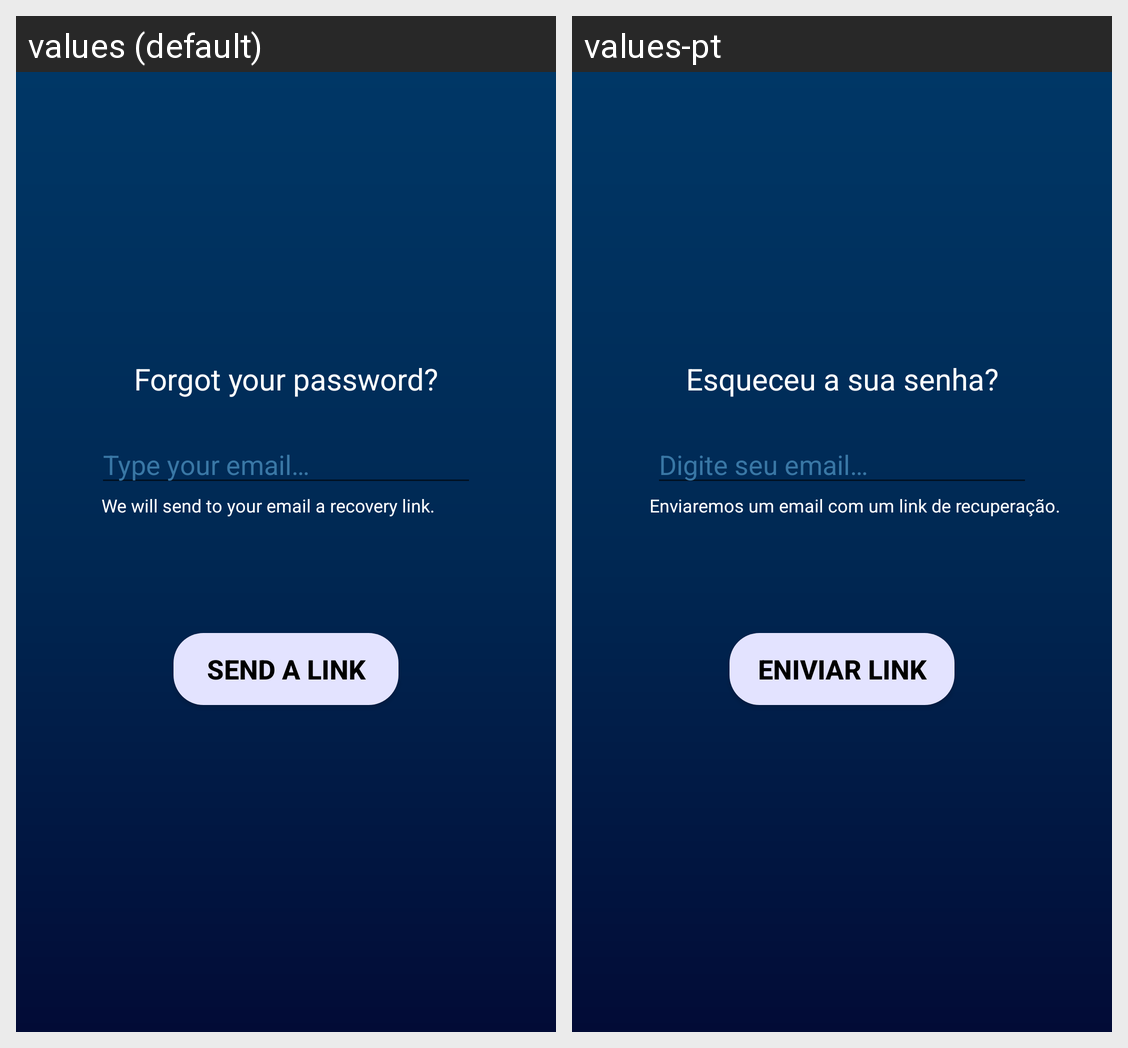

Here is an Android app screen in its default locale and in the app's own translations. Write out the translated-string differences for the strings that appear on this screen.
Android screen res/layout/activity_reset_password.xml rendered under 2 locales, left to right: values (default), values-pt. Device: Nexus 5 (rendered at 1080×1920; each locale shown at half size, 540×960, under a caption strip naming it); theme AppTheme.
Strings drawn on this screen, with the default value and each locale's value (text and hints the layout hard-codes, and strings that could not be matched under every locale, appear in the picture but are not listed):

prompt_forgot_password
  values: Forgot your password?
  values-pt: Esqueceu a sua senha?

provide_email_hint
  values: Type your email…
  values-pt: Digite seu email…

recovery_explanation
  values: We will send to your email a recovery link.
  values-pt: Enviaremos um email com um link de recuperação.

prompt_send_link
  values: SEND A LINK
  values-pt: ENIVIAR LINK
